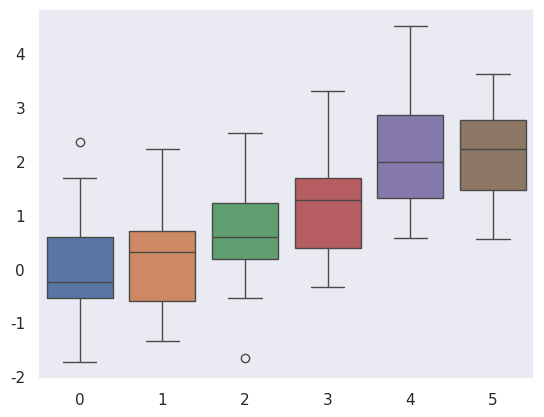

The matplotlib source for this figure:
import numpy as np
import matplotlib as mpl
import matplotlib.pyplot as plt
import seaborn as sns

np.random.seed(sum(map(ord, "aesthetics")))
sns.set()
sns.set_style("dark")
data = np.random.normal(size=(20, 6)) + np.arange(6) / 2
sns.boxplot(data=data);
plt.show()